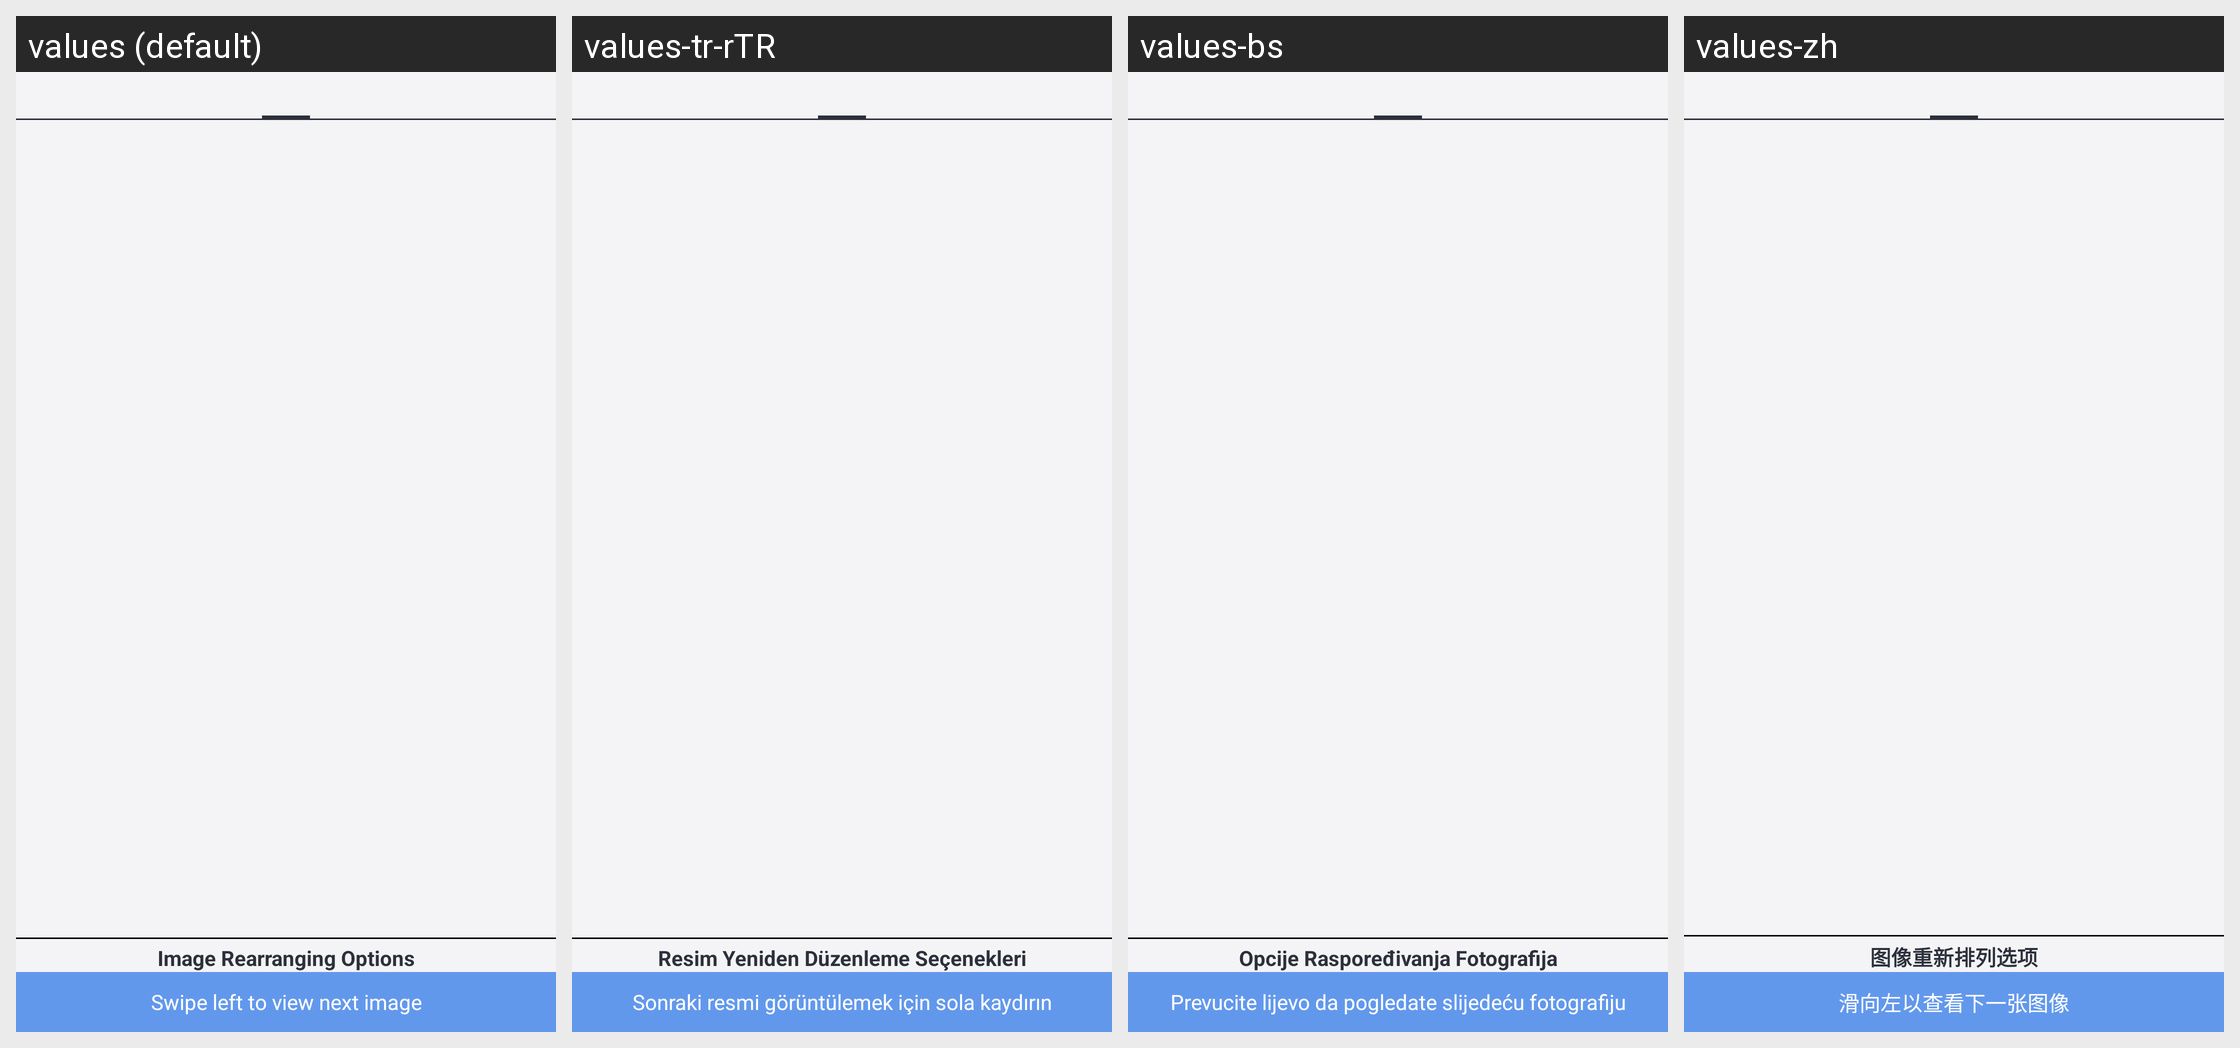

Locale-by-locale string values for the Android screen shown in this grid:
Android screen res/layout/activity_preview.xml rendered under 4 locales, left to right: values (default), values-tr-rTR, values-bs, values-zh. Device: Nexus 5 (rendered at 1080×1920; each locale shown at half size, 540×960, under a caption strip naming it); theme AppThemeWhite.
Other locales in the repository, not shown: values-de, values-es, values-fr, values-hi, values-it, values-ja, values-pt-rBR, values-ru.
Strings drawn on this screen, with the default value and each locale's value (text and hints the layout hard-codes, and strings that could not be matched under every locale, appear in the picture but are not listed):

image_rearranging_options
  values: Image Rearranging Options
  values-tr-rTR: Resim Yeniden Düzenleme Seçenekleri
  values-bs: Opcije Raspoređivanja Fotografija
  values-zh: 图像重新排列选项

swipe_to_view_next
  values: Swipe left to view next image
  values-tr-rTR: Sonraki resmi görüntülemek için sola kaydırın
  values-bs: Prevucite lijevo da pogledate slijedeću fotografiju
  values-zh: 滑向左以查看下一张图像
